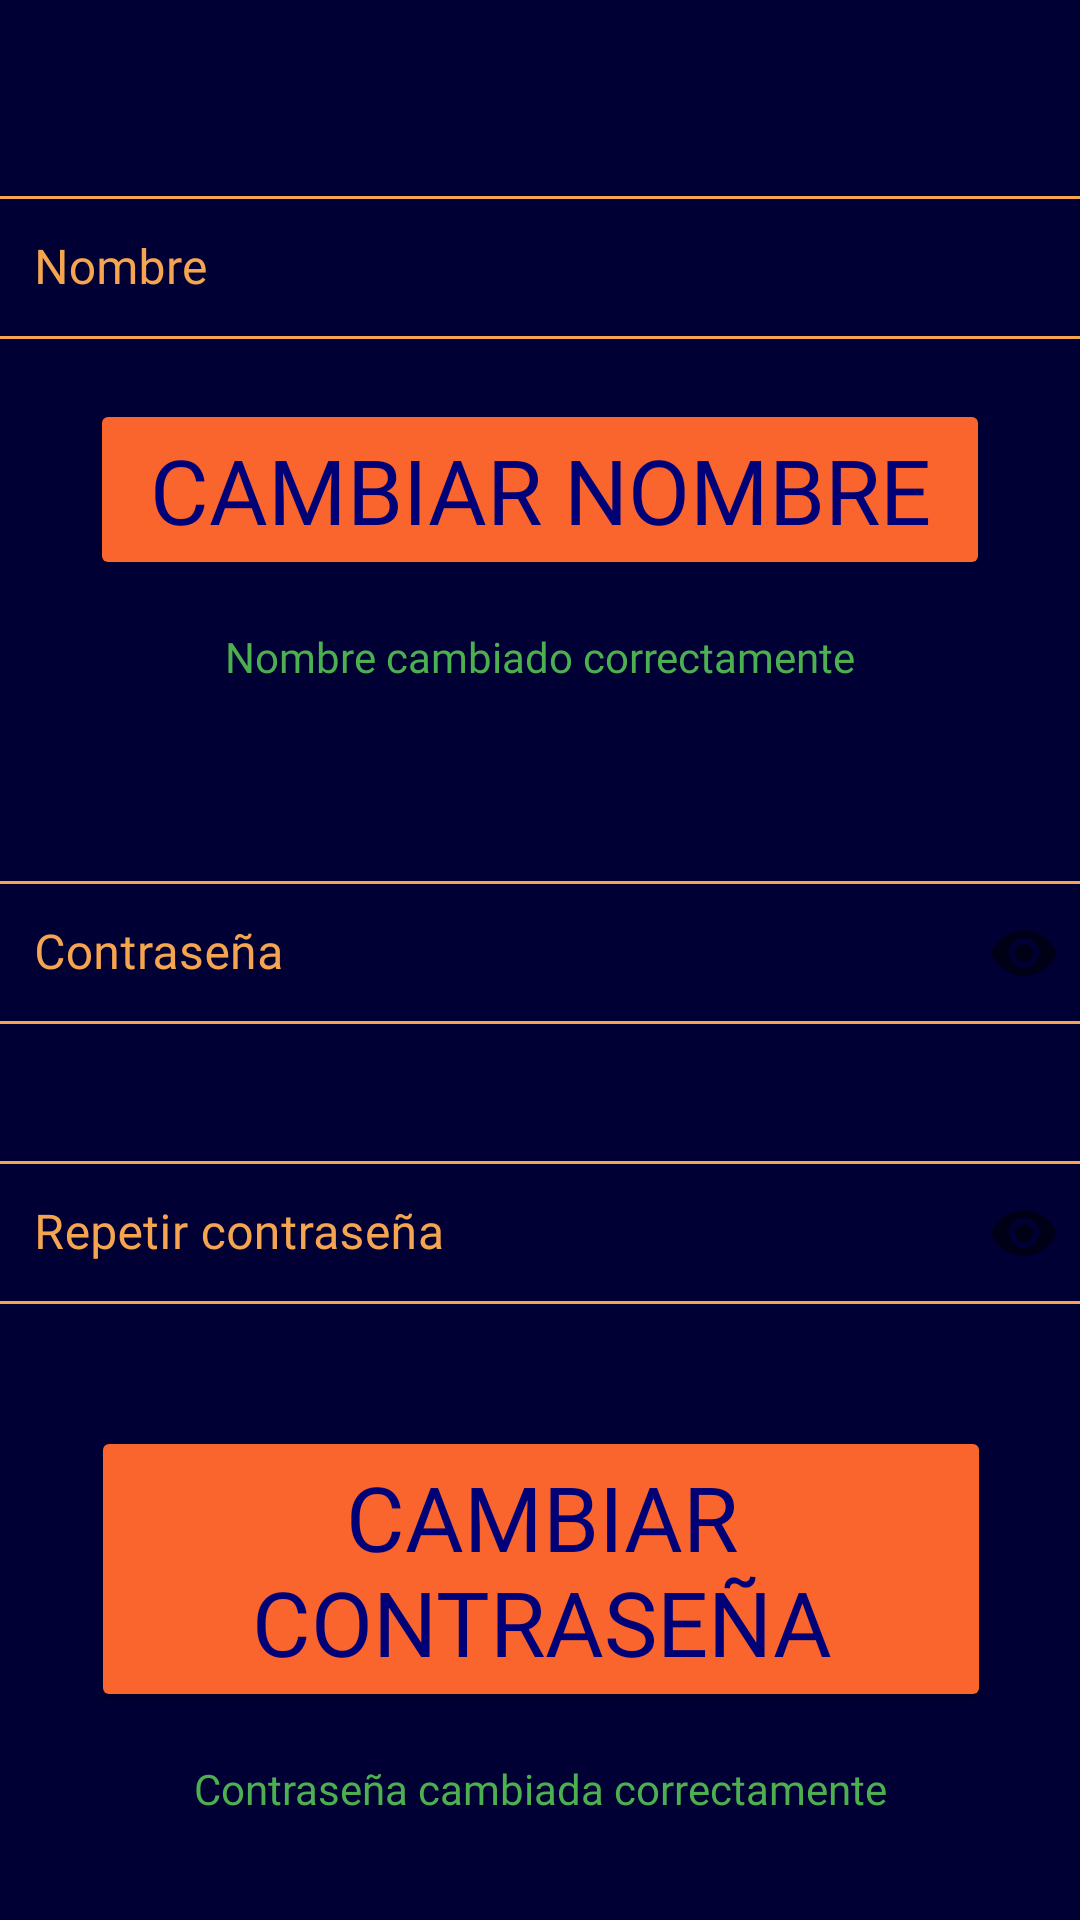

Reconstruct the res/layout file that produces this screen, plus the resources it refers to.
<!-- AndroidManifest.xml: application theme Theme.UniverseBuilder -->
<!-- res/layout/fragment_editar.xml -->
<?xml version="1.0" encoding="utf-8"?>
<FrameLayout xmlns:android="http://schemas.android.com/apk/res/android"
    xmlns:app="http://schemas.android.com/apk/res-auto"
    xmlns:tools="http://schemas.android.com/tools"
    android:layout_width="match_parent"
    android:layout_height="match_parent"
    android:background="@color/fondos"
    tools:context=".EditarFragment">


    <androidx.constraintlayout.widget.ConstraintLayout
        android:layout_width="match_parent"
        android:layout_height="match_parent">

        <Button
            android:id="@+id/botonEditarPerfilPass"
            android:layout_width="300dp"
            android:layout_height="wrap_content"
            android:layout_marginTop="20dp"
            android:fontFamily="@font/roboto_slab_bold"
            android:text="@string/cambiar_pass"
            android:textColor="@color/texto_boton"
            android:textSize="30sp"
            app:backgroundTint="@color/fondo_boton"
            app:layout_constraintBottom_toBottomOf="parent"
            app:layout_constraintEnd_toEndOf="parent"
            app:layout_constraintHorizontal_bias="0.504"
            app:layout_constraintStart_toStartOf="parent"
            app:layout_constraintTop_toBottomOf="@+id/outlinedTextFieldEditarPass2"
            app:layout_constraintVertical_bias="0.0" />

        <com.google.android.material.textfield.TextInputLayout
            android:id="@+id/outlinedTextFieldEditarNombre"
            style="@style/BlancoTextInputLayoutStyle"
            android:layout_width="370dp"
            android:layout_height="wrap_content"
            android:layout_marginTop="60dp"
            android:hint="@string/nombre"
            app:layout_constraintEnd_toEndOf="parent"
            app:layout_constraintStart_toStartOf="parent"
            app:layout_constraintTop_toTopOf="parent">

            <com.google.android.material.textfield.TextInputEditText
                android:id="@+id/textInputEditTextEditarNombre"
                android:layout_width="match_parent"
                android:layout_height="wrap_content"
                android:inputType="textPersonName"
                android:textColor="@color/textos" />
        </com.google.android.material.textfield.TextInputLayout>

        <com.google.android.material.textfield.TextInputLayout
            android:id="@+id/outlinedTextFieldEditarPass"
            style="@style/BlancoTextInputLayoutStyle"
            android:layout_width="370dp"
            android:layout_height="wrap_content"
            android:layout_marginTop="60dp"
            android:hint="@string/contrase_a"
            app:endIconMode="password_toggle"
            app:layout_constraintBottom_toBottomOf="parent"
            app:layout_constraintEnd_toEndOf="parent"
            app:layout_constraintHorizontal_bias="0.512"
            app:layout_constraintStart_toStartOf="parent"
            app:layout_constraintTop_toBottomOf="@+id/nombreCorrecto"
            app:layout_constraintVertical_bias="0.0">

            <com.google.android.material.textfield.TextInputEditText
                android:id="@+id/textInputEditTextEditarPass"
                android:layout_width="match_parent"
                android:layout_height="wrap_content"
                android:inputType="textPassword"
                android:textColor="@color/textos" />
        </com.google.android.material.textfield.TextInputLayout>

        <com.google.android.material.textfield.TextInputLayout
            android:id="@+id/outlinedTextFieldEditarPass2"
            style="@style/BlancoTextInputLayoutStyle"
            android:layout_width="370dp"
            android:layout_height="wrap_content"
            android:layout_marginTop="40dp"
            android:hint="@string/repetir_contrasena"
            app:endIconMode="password_toggle"
            app:errorEnabled="true"
            app:layout_constraintBottom_toBottomOf="parent"
            app:layout_constraintEnd_toEndOf="parent"
            app:layout_constraintStart_toStartOf="parent"
            app:layout_constraintTop_toBottomOf="@+id/outlinedTextFieldEditarPass"
            app:layout_constraintVertical_bias="0.0">

            <com.google.android.material.textfield.TextInputEditText
                android:id="@+id/textInputEditTextEditarPass2"
                android:layout_width="match_parent"
                android:layout_height="wrap_content"
                android:inputType="textPassword"
                android:textColor="@color/textos" />
        </com.google.android.material.textfield.TextInputLayout>

        <Button
            android:id="@+id/botonEditarPerfilNombre"
            android:layout_width="300dp"
            android:layout_height="wrap_content"
            android:layout_marginTop="20dp"
            android:fontFamily="@font/roboto_slab_bold"
            android:text="@string/cambiar_nombre"
            android:textColor="@color/texto_boton"
            android:textSize="30sp"
            app:backgroundTint="@color/fondo_boton"
            app:layout_constraintBottom_toBottomOf="parent"
            app:layout_constraintEnd_toEndOf="parent"
            app:layout_constraintStart_toStartOf="parent"
            app:layout_constraintTop_toBottomOf="@+id/outlinedTextFieldEditarNombre"
            app:layout_constraintVertical_bias="0.0" />

        <TextView
            android:id="@+id/nombreCorrecto"
            android:layout_width="wrap_content"
            android:layout_height="wrap_content"
            android:layout_marginTop="16dp"
            android:text="@string/nombre_correcto"
            android:textColor="#4CAF50"
            app:layout_constraintEnd_toEndOf="parent"
            app:layout_constraintStart_toStartOf="parent"
            app:layout_constraintTop_toBottomOf="@+id/botonEditarPerfilNombre" />

        <TextView
            android:id="@+id/passCorrecta"
            android:layout_width="wrap_content"
            android:layout_height="wrap_content"
            android:layout_marginTop="16dp"
            android:text="@string/passCorrecta"
            android:textColor="#4CAF50"
            app:layout_constraintEnd_toEndOf="parent"
            app:layout_constraintStart_toStartOf="parent"
            app:layout_constraintTop_toBottomOf="@+id/botonEditarPerfilPass" />


    </androidx.constraintlayout.widget.ConstraintLayout>

</FrameLayout>
<!-- resources referenced by this layout -->
<resources>
  <color name="fondo_boton">#FA652E</color>
  <color name="fondos">#FF000035</color>
  <color name="texto_boton">#FF000077</color>
  <color name="textos">#FFBDBDBD</color>
  <string name="cambiar_nombre">CAMBIAR NOMBRE</string>
  <string name="cambiar_pass">CAMBIAR CONTRASEÑA</string>
  <string name="contrase_a">Contraseña</string>
  <string name="nombre">Nombre</string>
  <string name="nombre_correcto">Nombre cambiado correctamente</string>
  <string name="passCorrecta">Contraseña cambiada correctamente</string>
  <string name="repetir_contrasena">Repetir contraseña</string>
  <style name="BlancoTextInputLayoutStyle" parent="Widget.MaterialComponents.TextInputLayout.OutlinedBox.Dense">
          <item name="boxStrokeColor">@color/naranja_claro</item>
          <item name="android:textColorHint">@color/naranja_claro</item>
      </style>
  <style name="Theme.UniverseBuilder" parent="Theme.MaterialComponents.DayNight.NoActionBar">
          <item name="android:forceDarkAllowed">false</item>
          
          <item name="colorPrimary">@color/purple_500</item>
          <item name="colorPrimaryVariant">@color/purple_700</item>
          <item name="colorOnPrimary">@color/white</item>
          
          <item name="colorSecondary">@color/teal_200</item>
          <item name="colorSecondaryVariant">@color/teal_700</item>
          <item name="colorOnSecondary">@color/black</item>
          
          <item name="android:statusBarColor" tools:targetApi="l">?attr/colorPrimaryVariant</item>
          
          <item name="boxStrokeColor">@color/purple_200</item>
          <item name="android:textColorHint">@color/naranja_claro</item>
          <item name="android:textColor">@color/naranja_claro</item>
          <item name="font">@font/roboto_slab</item>
          <item name="fontFamily">@font/roboto_slab</item>
          <item name="android:textCursorDrawable">@null</item>
  
      </style>
  <color name="naranja_claro">#F5A54F</color>
  <color name="purple_500">#FF6200EE</color>
  <color name="purple_700">#FF3700B3</color>
  <color name="white">#FFFFFFFF</color>
  <color name="teal_200">#FF03DAC5</color>
  <color name="teal_700">#FF018786</color>
  <color name="black">#FF000000</color>
  <color name="purple_200">#FFBB86FC</color>
</resources>
